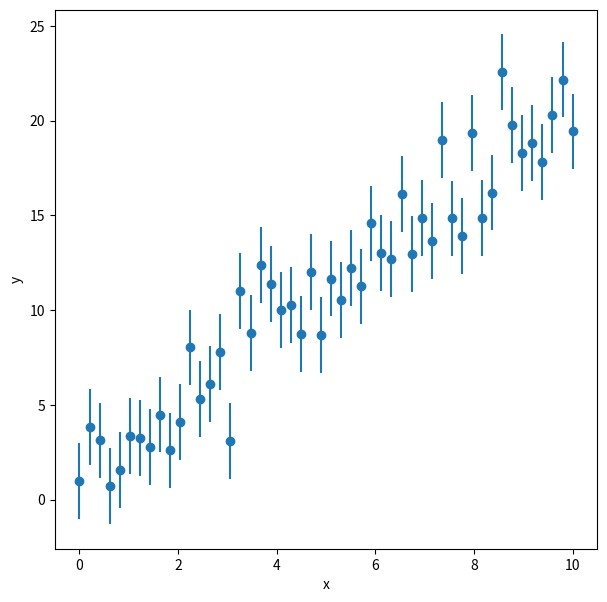
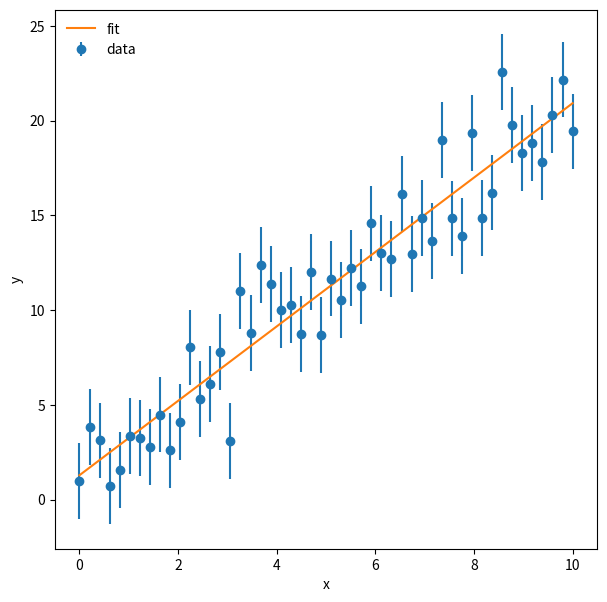
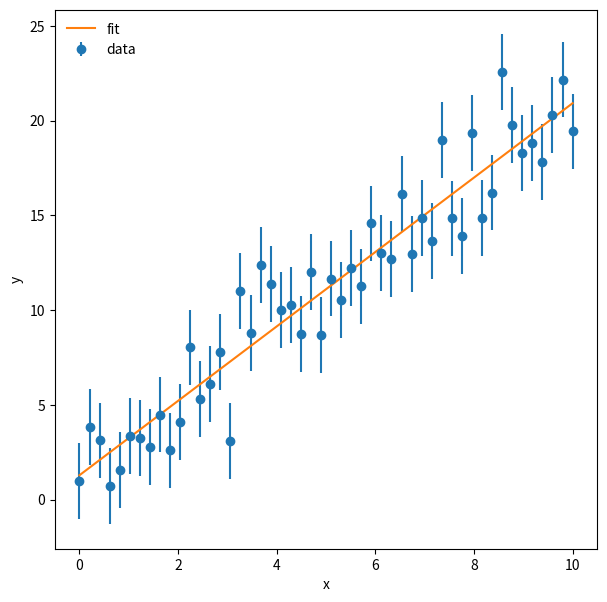

The script that saved these images, in order:
%matplotlib inline
import matplotlib.pyplot as plt
import numpy as np

#set a random number seed
np.random.seed(119)

#set number of data points
npoints = 50

#set x
x = np.linspace(0,10.,npoints)

#set slope, intercept, and scatter rms
m = 2.0
b = 1.0
sigma = 2.0

#generate y points
y = m*x + b + np.random.normal(scale=sigma,size=npoints)
y_err = np.full(npoints,sigma)

f = plt.figure(figsize=(7,7))
plt.errorbar(x,y,sigma,fmt='o')
plt.xlabel('x')
plt.ylabel('y')

m_fit, b_fit = np.poly1d(np.polyfit(x, y, 1, w=1./y_err))  #weight with uncertainties
print(m_fit, b_fit)

y_fit = m_fit * x + b_fit

f = plt.figure(figsize=(7,7))
plt.errorbar(x,y,yerr=y_err,fmt='o',label='data')
plt.plot(x,y_fit,label='fit')
plt.xlabel('x')
plt.ylabel('y')
plt.legend(loc=2,frameon=False)

#import optimize from scipy
from scipy import optimize

#define the function to fit
def f_line(x, m, b):
    return m*x + b

#perform the fit
params, params_cov = optimize.curve_fit(f_line,x,y,sigma=y_err)

m_fit = params[0]
b_fit = params[1]
print(m_fit,b_fit)

f = plt.figure(figsize=(7,7))
plt.errorbar(x,y,yerr=y_err,fmt='o',label='data')
plt.plot(x,y_fit,label='fit')
plt.xlabel('x')
plt.ylabel('y')
plt.legend(loc=2,frameon=False)

#redefine x and y
npoints = 50
x = np.linspace(0.,2*np.pi,npoints)

#make y a complicated function
a = 3.4
b = 2.1
c = 0.27